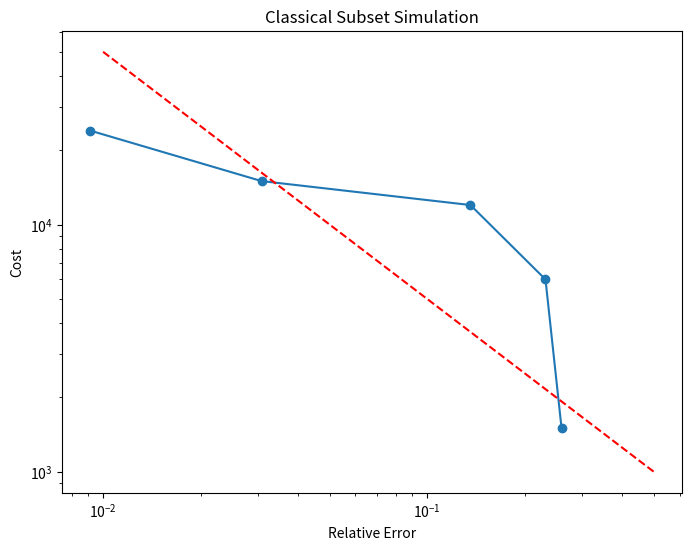

Recreate this plot in Python.
# Problem setting:
# G ~ N(0, 1)
# G_l(\omega) = G(\omega) + \kapa(\omega) * \gamma^{l} with \kapa(\omega) ~ N(0, 1) and \gamma = 0.5
# q = 2 for the expected costs
# Prob(G <= -3.8) \approx 7.23e-05

# This script is used to simulate the classical subset selection algorithm with full-refinement

import numpy as np
import matplotlib.pyplot as plt

def cost(N, p0, L):
    c = 2*N
    for l in range(1, L):
        c += (10 + l) * N * p0
    
    return c

def sample_new_G(G_l, N, l, c_l, gamma = 0.5):
    # input:
    # G_l: samples in failure domain
    
    # output:
    # G_l: new samples for next level
    
    N0 = len(G_l)
    
    for i in range(N - N0):
        # Propose a new sample for G ~ N(0,1)
        # Computational cost: 7
        G_new = 0.4 * G_l[i] + np.sqrt(1 - 0.4 ** 2) * np.random.normal(0, 1)
        # Add noise
        kappa_new = np.random.uniform(-1, 1)
        # Compute the new G_l
        # Computational cost: 2 + l
        G_l_new = G_new + kappa_new * gamma ** l        
        # Computational cost: 1
        if G_l_new <= c_l:
            G_l = np.append(G_l, G_l_new)
        else:
            G_l = np.append(G_l, G_l[i])
            
    # Computational cost in total: (10 + l) * N0
            
    return G_l

def classical_subset_simulation(N, y_L = -3.8, p0 = 0.1, gamma = 0.5, L = 5):
    # input:
    # N: total number of samples per level
    # y_L: critical value
    # p0: probability threshold for each subset
    # gamma: auto-correlation factor
    # L: total number of levels
    
    N0 = int(N * p0)
    
    # Initialization, l= 1
    # Computational cost: 2N
    G = np.random.normal(0, 1, N)
    kappa = np.array([np.random.uniform(-1, 1) for _ in G])
    G_l = G + kappa * gamma
    
    # Compute the probability threshold
    c_l = sorted(G_l)[N0-1]
    # print("The probability threshold for level 1 is", c_l)
    
    if c_l <= y_L:
        mask = G_l <= y_L
        return np.sum(mask) / N
    
    mask = G_l <= c_l
    G_l = G_l[mask][:N0]
    
    for l in range(2, L):
        G_l = sample_new_G(G_l, N, l, c_l, gamma = gamma)
        
        c_l = sorted(G_l)[N0-1]
        # print("The probability threshold for level", l, "is", c_l)
        
        if c_l <= y_L:
            mask = G_l <= y_L
            return p0 ** (l-1) * np.sum(mask) / N
        
        mask = G_l <= c_l
        G_l = G_l[mask][:N0]
        
    G_l = sample_new_G(G_l, N, L, c_l, gamma = gamma)
    mask = G_l <= y_L
    # print("The number of samples in the failure domain is", np.sum(mask))
    return p0 ** (L-1) * np.sum(mask) / N

if __name__ == "__main__":
    # N = 1200  # Total number of samples per level
    p_0 = 0.2  # Probability threshold for each subset
    gamma = 0.5
    L = 6  # Total number of levels
    y_L = -3.8  # Failure threshold
    
    cost_list = []
    err_list = []
    for N in [100, 400, 800, 1000, 1600                                              ]:
        np.random.seed(0)
        print("Number of samples per level:", N)
        failure_probabilities = []
        for i in range(100):
            p_f = classical_subset_simulation(N, p0=p_0, L=L)
            # print("The failure p_fability is {:.2e}".format(p_f))
            failure_probabilities.append(p_f)
            
        c = cost(N, p0=p_0, L=L)
        cost_list.append(c)
        p = np.mean(failure_probabilities)
        err_list.append(np.abs(p - 7.23e-05) / 7.23e-05)
        
        print("Failure probabilities:{:.2e}".format(p))
        
    print("The average cost is", cost_list)
    
    
    # Define the principle line
    x = np.linspace(0.01, 0.5, 100)
    
    plt.figure(figsize=(8, 6))
    plt.loglog(err_list, cost_list, marker='o')
    plt.loglog(x, 500 * x ** (-1), 'r--',  label=r'O($\epsilon^{-2}$)')
    plt.xlabel('Relative Error')
    plt.ylabel('Cost')
    plt.title('Classical Subset Simulation')
    plt.show()
    
    # from confidence_interval import bootstrap_confidence_interval

    # failure_probabilities = [classical_subset_simulation(N, p0=p_0, L=L) for _ in range(100)]
    # # print("Failure probabilities:", failure_probabilities[0:10])

    # # Calculate 95% confidence interval using bootstrap method
    # confidence_interval, ci = bootstrap_confidence_interval(failure_probabilities, num_bootstrap_samples=1000)

    # print("95% confidence interval for failure probability: ({:.2e}, {:.2e})".format(confidence_interval[0], confidence_interval[1]))
    
    # print("90% confidence interval for failure probability: ({:.2e}, {:.2e})".format(ci[0], ci[1]))
    
    # p_f = sorted(failure_probabilities)
    # cdf = np.arange(1, len(p_f) + 1) / len(p_f) 

    # # Plot the empirical CDF
    # plt.figure(figsize=(8, 6))
    # plt.xscale("log")
    # # plt.xlim(1e-5, 1e-3)
    # plt.step(p_f, cdf, where='post')
    # plt.axvline(7.23e-05, color='r', linestyle='--', label='True Value')
    # plt.axvline(confidence_interval[0], color='g', alpha = 0.5, linestyle='--', label='95% Confidence Interval')
    # plt.axvline(confidence_interval[1], color='g', alpha = 0.5, linestyle='--')
    # plt.axvline(ci[0], color='m', alpha = 0.5, linestyle='--', label='90% Confidence Interval')
    # plt.axvline(ci[1], color='m', alpha = 0.5, linestyle='--')
    # plt.xlabel('Probability')
    # plt.ylabel('Empirical CDF')
    # plt.title('Empirical CDF of Probabilities')
    # plt.legend()
    # plt.grid(True)
    # plt.show()
    
